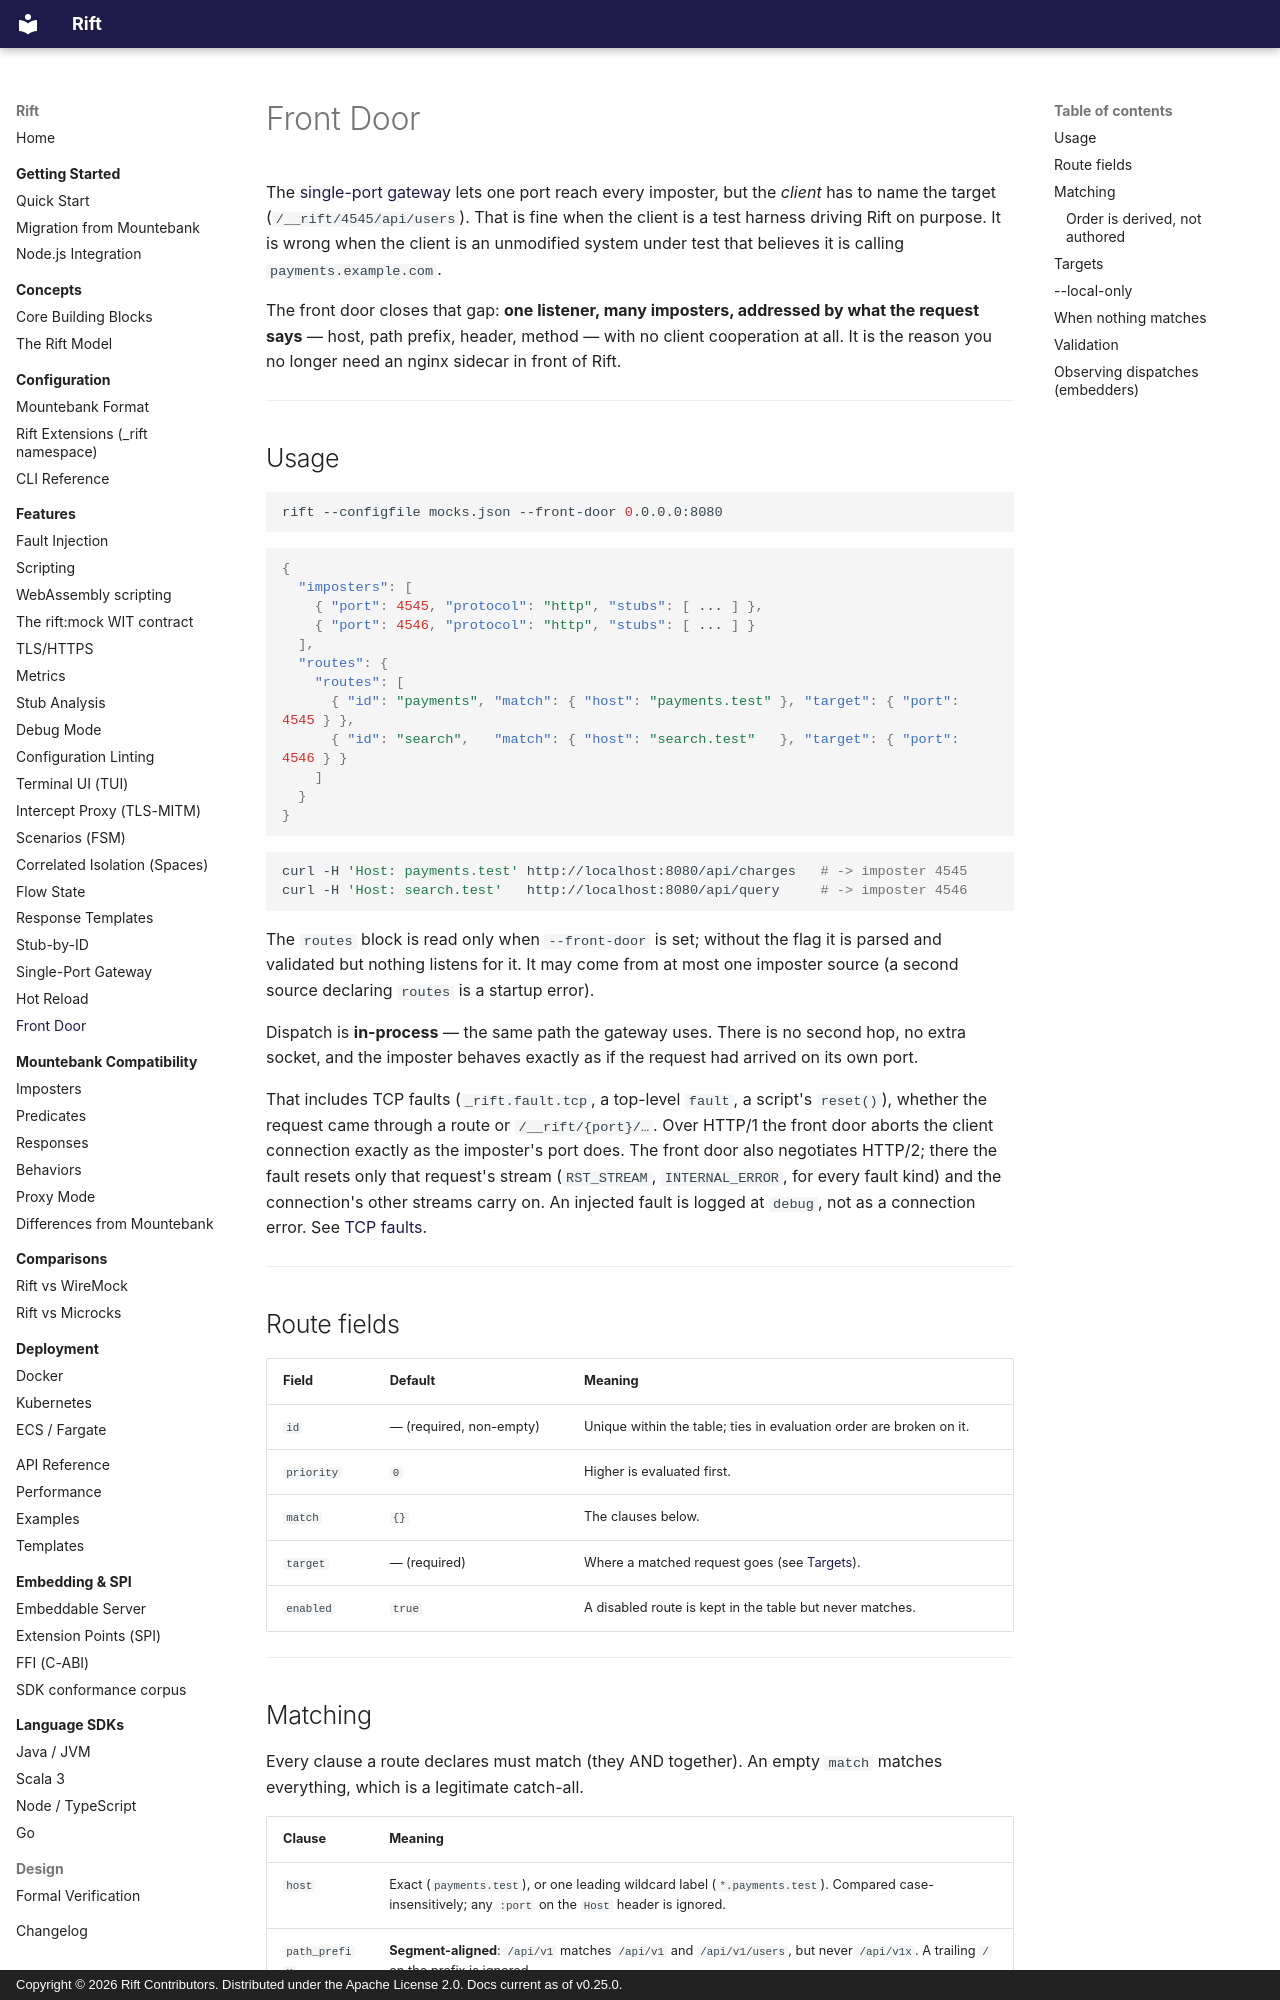

repository: achird-labs/rift · page: features/front-door/index.html · generator: mkdocs · copyright: Copyright © 2026 Rift Contributors. Distributed under the Apache License 2.0. Docs current as of v0.25.0.

# Front Door

The [single-port gateway](gateway.md) lets one port reach every imposter, but the *client* has to
name the target (`/__rift/4545/api/users`). That is fine when the client is a test harness driving
Rift on purpose. It is wrong when the client is an unmodified system under test that believes it is
calling `payments.example.com`.

The front door closes that gap: **one listener, many imposters, addressed by what the request
says** — host, path prefix, header, method — with no client cooperation at all. It is the reason
you no longer need an nginx sidecar in front of Rift.

---

## Usage

```bash
rift --configfile mocks.json --front-door 0.0.0.0:8080
```

```json
{
  "imposters": [
    { "port": 4545, "protocol": "http", "stubs": [ ... ] },
    { "port": 4546, "protocol": "http", "stubs": [ ... ] }
  ],
  "routes": {
    "routes": [
      { "id": "payments", "match": { "host": "payments.test" }, "target": { "port": 4545 } },
      { "id": "search",   "match": { "host": "search.test"   }, "target": { "port": 4546 } }
    ]
  }
}
```

```bash
curl -H 'Host: payments.test' http://localhost:8080/api/charges   # -> imposter 4545
curl -H 'Host: search.test'   http://localhost:8080/api/query     # -> imposter 4546
```

The `routes` block is read only when `--front-door` is set; without the flag it is parsed and
validated but nothing listens for it. It may come from at most one imposter source (a second source
declaring `routes` is a startup error).

Dispatch is **in-process** — the same path the gateway uses. There is no second hop, no extra
socket, and the imposter behaves exactly as if the request had arrived on its own port.

That includes TCP faults (`_rift.fault.tcp`, a top-level `fault`, a script's `reset()`), whether
the request came through a route or `/__rift/{port}/…`. Over HTTP/1 the front door aborts the
client connection exactly as the imposter's port does. The front door also negotiates HTTP/2; there
the fault resets only that request's stream (`RST_STREAM`, `INTERNAL_ERROR`, for every fault kind)
and the connection's other streams carry on. An injected fault is logged at `debug`, not as a
connection error. See [TCP faults](fault-injection.md).

---

## Route fields

| Field | Default | Meaning |
|---|---|---|
| `id` | — (required, non-empty) | Unique within the table; ties in evaluation order are broken on it. |
| `priority` | `0` | Higher is evaluated first. |
| `match` | `{}` | The clauses below. |
| `target` | — (required) | Where a matched request goes (see [Targets](#targets)). |
| `enabled` | `true` | A disabled route is kept in the table but never matches. |

---
